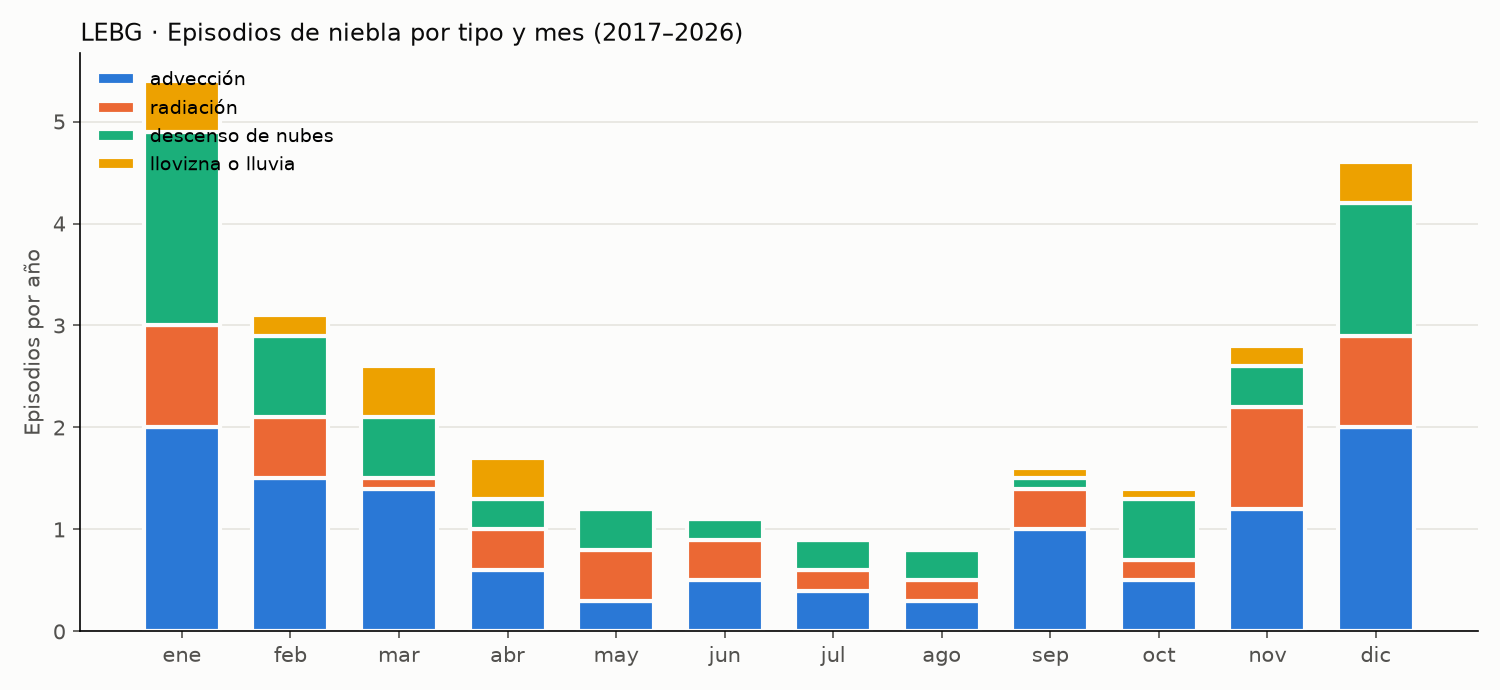

Values plotted in this chart, from the file beside it:
tipo, episodios_por_anio, duracion_mediana_h, duracion_p90_h, vis_min_mediana_m
advección, 11.7, 2.0, 10.0, 250.0
radiación, 5.9, 3.0, 7.0, 150.0
descenso de nubes, 7.2, 2.0, 8.0, 400.0
llovizna o lluvia, 2.4, 2.0, 4.0, 600.0
